Dataset: vids_mp4 (GitHub, Pradyumnak777/experiments). Classes: cutting in kitchen, hammering, kayaking, rowing.

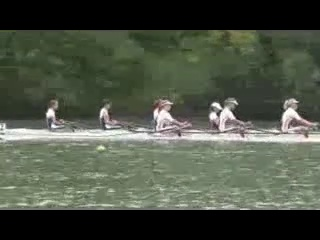
Label: rowing

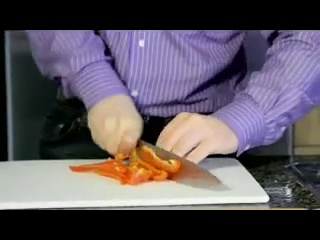
Label: cutting in kitchen

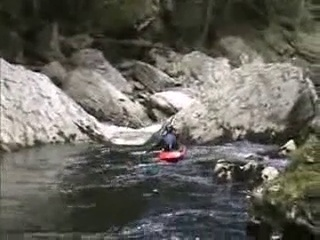
Label: kayaking

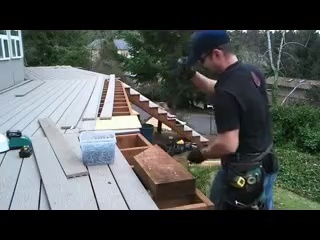
Label: hammering

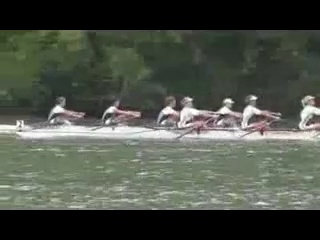
Label: rowing

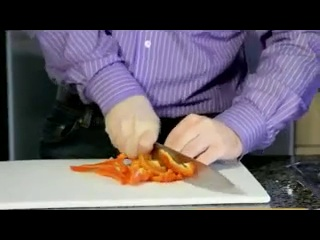
Label: cutting in kitchen
